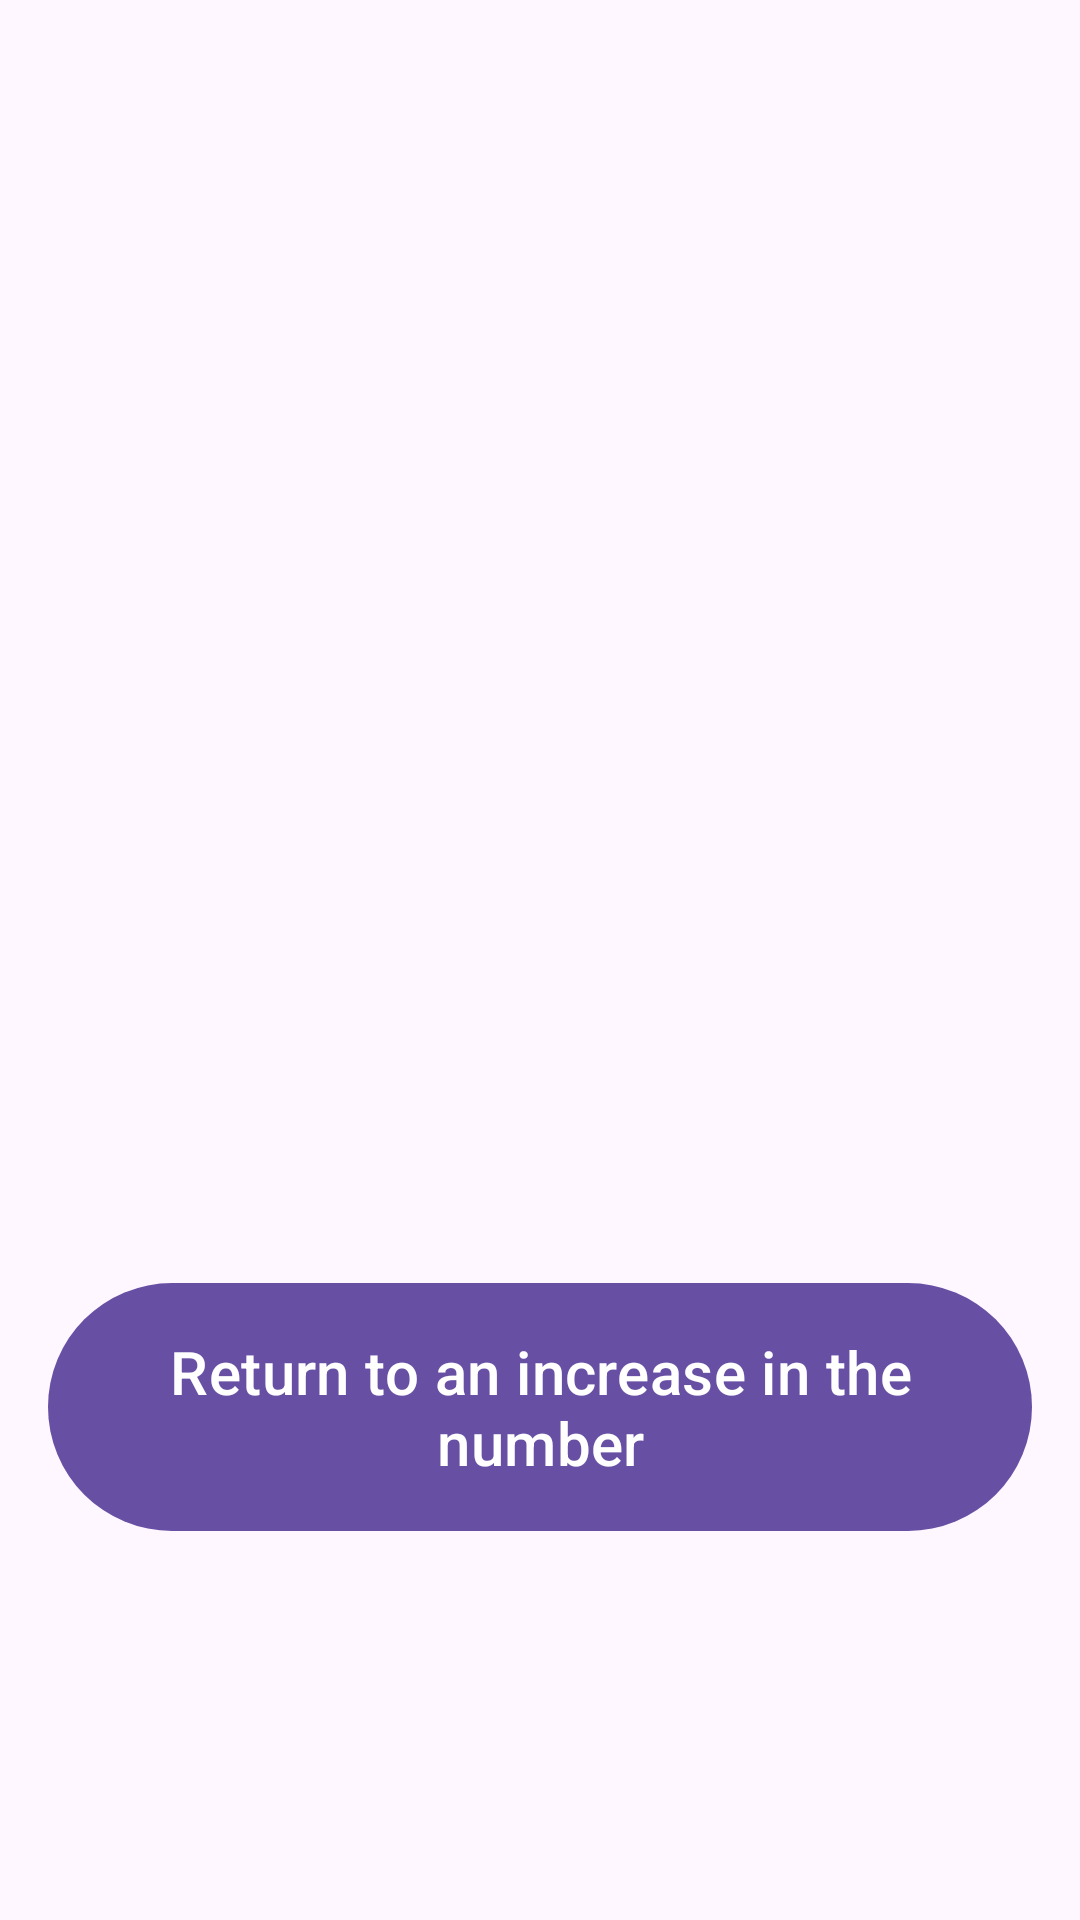

This screen was rendered from an Android layout file. Write that file and the resources it references.
<!-- AndroidManifest.xml: application theme Theme.DoubletappProject -->
<!-- res/layout/activity_square.xml -->
<?xml version="1.0" encoding="utf-8"?>
<androidx.constraintlayout.widget.ConstraintLayout xmlns:android="http://schemas.android.com/apk/res/android"
    xmlns:app="http://schemas.android.com/apk/res-auto"
    xmlns:tools="http://schemas.android.com/tools"
    android:id="@+id/main"
    android:layout_width="match_parent"
    android:layout_height="match_parent"
    tools:context=".presentation.SquareActivity">

    <com.google.android.material.textview.MaterialTextView
        android:id="@+id/tv_return_value"
        android:layout_width="wrap_content"
        android:layout_height="wrap_content"
        android:layout_margin="@dimen/size_small"
        android:gravity="center"
        android:textSize="@dimen/text_size_large"
        android:textStyle="italic"
        app:layout_constraintBottom_toTopOf="@+id/tv_displayed_number"
        app:layout_constraintEnd_toEndOf="parent"
        app:layout_constraintStart_toStartOf="parent"
        app:layout_constraintTop_toTopOf="parent"
        app:layout_constraintVertical_chainStyle="spread"
        tools:text="@string/original_number" />

    <com.google.android.material.textview.MaterialTextView
        android:id="@+id/tv_displayed_number"
        android:layout_width="wrap_content"
        android:layout_height="wrap_content"
        android:layout_marginHorizontal="@dimen/size_small"
        android:layout_marginStart="@dimen/size_small"
        android:layout_marginEnd="@dimen/size_small"
        android:textSize="@dimen/text_size_large"
        android:textStyle="italic"
        app:layout_constraintBottom_toTopOf="@+id/btn_open_main_activity"
        app:layout_constraintEnd_toEndOf="parent"
        app:layout_constraintStart_toStartOf="parent"
        app:layout_constraintTop_toBottomOf="@id/tv_return_value"
        tools:text="0" />

    <com.google.android.material.button.MaterialButton
        android:id="@+id/btn_open_main_activity"
        android:layout_width="0dp"
        android:layout_height="wrap_content"
        android:layout_marginStart="@dimen/size_medium"
        android:layout_marginTop="@dimen/size_small"
        android:layout_marginEnd="@dimen/size_medium"
        android:layout_marginBottom="@dimen/size_medium"
        android:padding="@dimen/size_medium"
        android:text="@string/enter_the_main"
        android:textAllCaps="false"
        android:textSize="@dimen/text_size_medium"
        app:layout_constraintBottom_toBottomOf="parent"
        app:layout_constraintEnd_toEndOf="parent"
        app:layout_constraintStart_toStartOf="parent"
        app:layout_constraintTop_toBottomOf="@id/tv_displayed_number" />

</androidx.constraintlayout.widget.ConstraintLayout>
<!-- resources referenced by this layout -->
<resources>
  <dimen name="size_medium">16dp</dimen>
  <dimen name="size_small">8dp</dimen>
  <dimen name="text_size_large">26sp</dimen>
  <dimen name="text_size_medium">20sp</dimen>
  <string name="enter_the_main">Return to an increase in the number</string>
  <string name="original_number">The original number: %d</string>
  <style name="Theme.DoubletappProject" parent="Base.Theme.DoubletappProject" />
  <style name="Base.Theme.DoubletappProject" parent="Theme.Material3.DayNight.NoActionBar">
          
          
      </style>
</resources>
